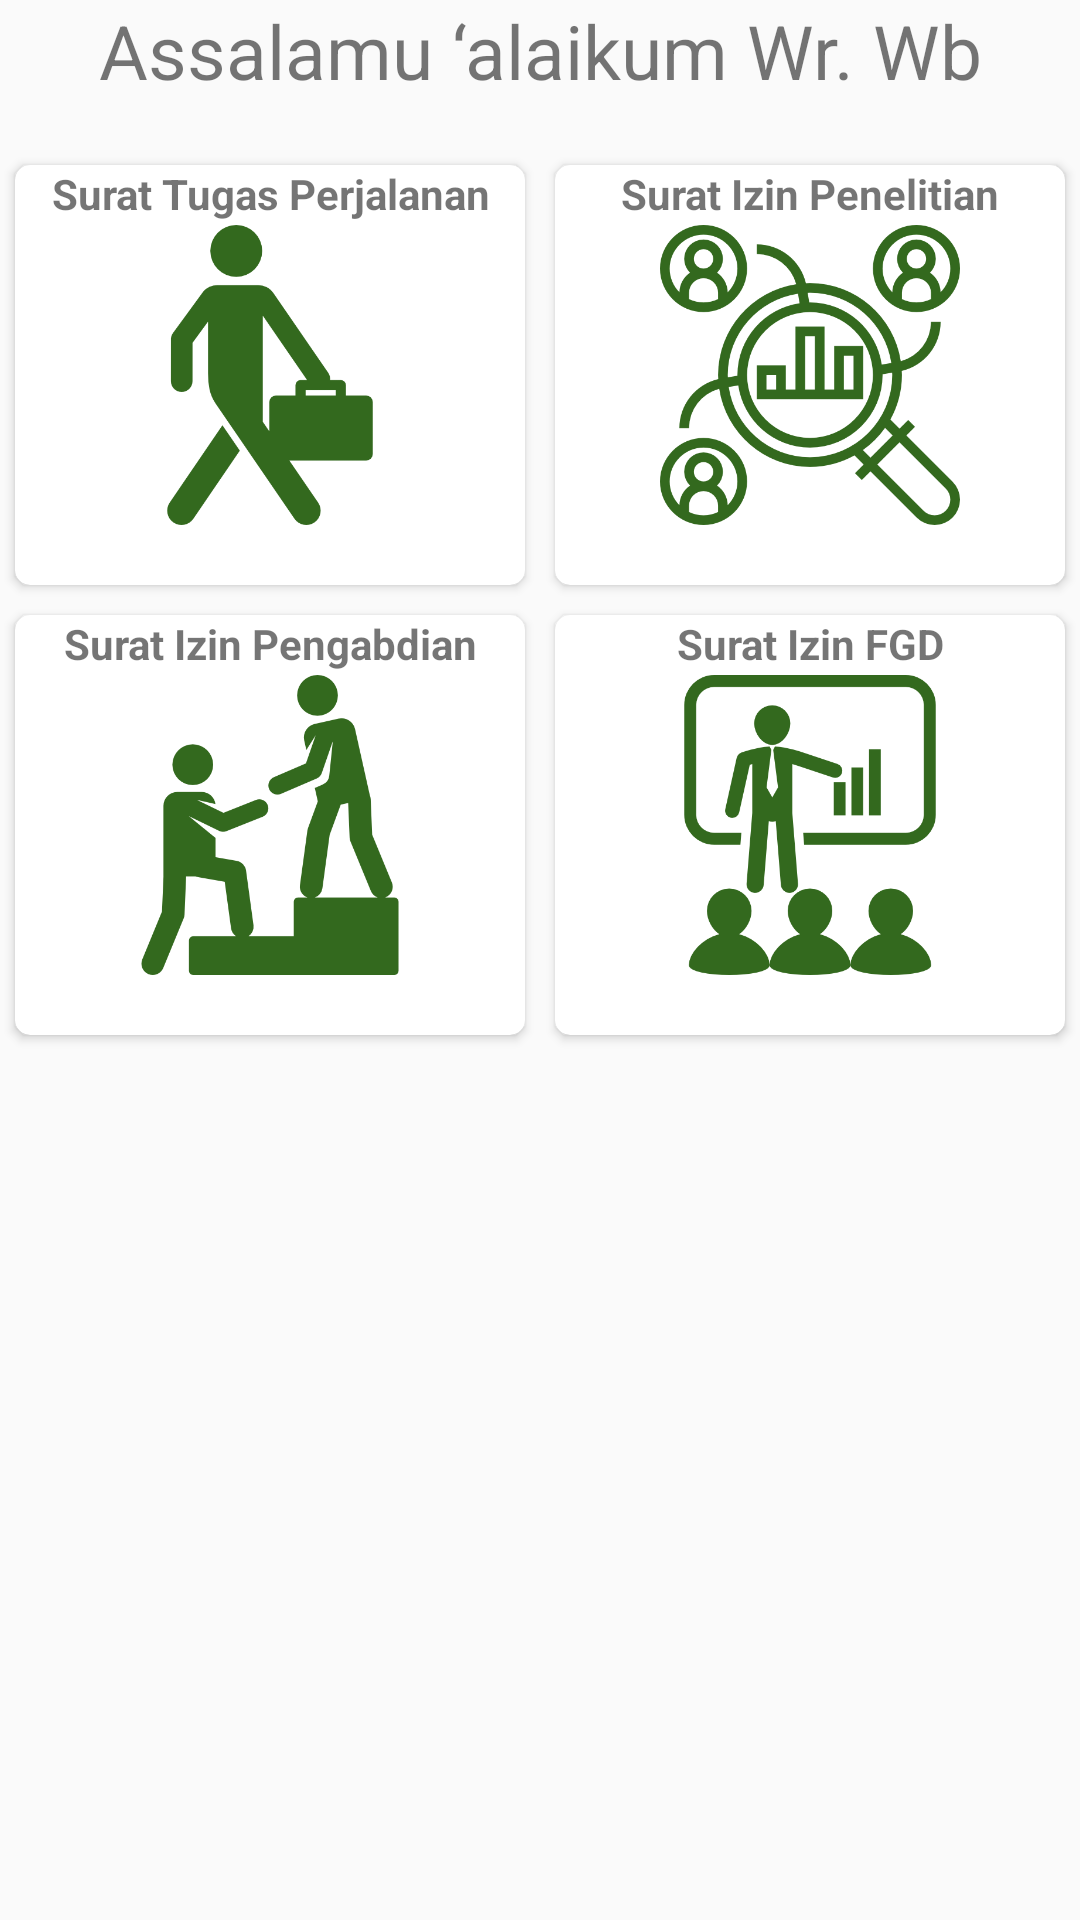

Produce the Android XML layout that renders to this screen, including the resource entries it uses.
<!-- AndroidManifest.xml: application theme AppTheme -->
<!-- res/layout/content_main.xml -->
<?xml version="1.0" encoding="utf-8"?>
<android.support.constraint.ConstraintLayout xmlns:android="http://schemas.android.com/apk/res/android"
    xmlns:app="http://schemas.android.com/apk/res-auto"
    xmlns:tools="http://schemas.android.com/tools"
    android:layout_width="match_parent"
    android:layout_height="match_parent"
    app:layout_behavior="@string/appbar_scrolling_view_behavior"
    tools:context=".Activity.MainActivity"
    tools:showIn="@layout/app_bar_main">
    <TextView
        android:layout_width="match_parent"
        android:layout_height="wrap_content"
        android:textAlignment="center"
        android:layout_marginTop="5dp"
        android:textSize="25dp"
        android:text="Assalamu ‘alaikum Wr. Wb"/>
    <RelativeLayout
        android:layout_width="match_parent"
        android:layout_height="wrap_content">
        <RelativeLayout
            android:layout_width="match_parent"
            android:layout_height="wrap_content"
            android:id="@+id/lyDinamic">
        </RelativeLayout>
    <LinearLayout
        android:layout_marginTop="50dp"
        android:layout_width="match_parent"
        android:orientation="vertical"
        android:layout_height="wrap_content">
        <LinearLayout
            android:layout_width="match_parent"
            android:orientation="horizontal"
            android:layout_height="wrap_content">
            <android.support.v7.widget.CardView
                android:layout_weight="1"
                app:cardCornerRadius="5dp"
                android:layout_margin="5dp"
                android:elevation="3dp"
                android:layout_width="match_parent"
                android:layout_height="wrap_content">
                <TextView
                    android:layout_width="match_parent"
                    android:textAlignment="center"
                    android:textStyle="bold"
                    android:layout_height="wrap_content"
                    android:text="Surat Tugas Perjalanan"/>
                <View
                    android:layout_marginLeft="3dp"
                    android:layout_width="match_parent"
                    android:layout_height="1dp"
                    android:layout_marginRight="3dp"></View>
                <Button
                    android:layout_marginLeft="5dp"
                    android:layout_marginRight="5dp"
                    android:layout_marginBottom="20dp"
                    android:layout_marginTop="20dp"
                    android:layout_width="100dp"
                    android:layout_gravity="center"
                    android:id="@+id/btnPenerjalanan"
                    android:background="@drawable/perjalanan"
                    android:layout_height="100dp"
                    android:backgroundTint="@color/colorPrimaryDark" />
            </android.support.v7.widget.CardView>
            <android.support.v7.widget.CardView
                android:layout_weight="1"
                app:cardCornerRadius="5dp"
                android:layout_margin="5dp"
                android:elevation="3dp"
                android:layout_width="match_parent"
                android:layout_height="wrap_content">
                <TextView

                    android:layout_width="match_parent"
                    android:textAlignment="center"
                    android:textStyle="bold"
                    android:layout_height="wrap_content"
                    android:text="Surat Izin Penelitian"/>
                <View
                    android:layout_marginLeft="3dp"
                    android:layout_width="match_parent"
                    android:layout_height="1dp"
                    android:layout_marginRight="3dp"></View>
                <Button
                    android:layout_marginLeft="5dp"
                    android:layout_marginRight="5dp"
                    android:layout_marginBottom="20dp"
                    android:layout_marginTop="20dp"
                    android:layout_width="100dp"
                    android:layout_gravity="center"
                    android:id="@+id/btnPenelitian"
                    android:background="@drawable/penelitian"
                    android:layout_height="100dp"
                    android:backgroundTint="@color/colorPrimaryDark"/>
            </android.support.v7.widget.CardView>

        </LinearLayout>
        <LinearLayout
            android:layout_width="match_parent"
            android:orientation="horizontal"
            android:layout_height="wrap_content">
            <android.support.v7.widget.CardView
                android:layout_weight="1"
                app:cardCornerRadius="5dp"
                android:layout_margin="5dp"
                android:elevation="3dp"
                android:layout_width="match_parent"
                android:layout_height="wrap_content">
                <TextView
                    android:layout_width="match_parent"
                    android:textAlignment="center"
                    android:textStyle="bold"
                    android:layout_height="wrap_content"
                    android:text="Surat Izin Pengabdian"/>
                <View
                    android:layout_marginLeft="3dp"
                    android:layout_width="match_parent"
                    android:layout_height="1dp"
                    android:layout_marginRight="3dp"></View>
                <Button
                    android:layout_marginLeft="5dp"
                    android:layout_marginRight="5dp"
                    android:layout_marginBottom="20dp"
                    android:layout_marginTop="20dp"
                    android:layout_width="100dp"
                    android:layout_gravity="center"
                    android:id="@+id/btnPengabdian"
                    android:background="@drawable/pengabdian"
                    android:layout_height="100dp"
                    android:backgroundTint="@color/colorPrimaryDark" />
            </android.support.v7.widget.CardView>
            <android.support.v7.widget.CardView
                android:layout_weight="1"
                app:cardCornerRadius="5dp"
                android:layout_margin="5dp"
                android:elevation="3dp"
                android:layout_width="match_parent"
                android:layout_height="wrap_content">
                <TextView

                    android:layout_width="match_parent"
                    android:textAlignment="center"
                    android:textStyle="bold"
                    android:layout_height="wrap_content"
                    android:text="Surat Izin FGD"/>
                <View
                    android:layout_marginLeft="3dp"
                    android:layout_width="match_parent"
                    android:layout_height="1dp"
                    android:layout_marginRight="3dp"></View>
                <Button
                    android:layout_marginLeft="5dp"
                    android:layout_marginRight="5dp"
                    android:layout_marginBottom="20dp"
                    android:layout_marginTop="20dp"
                    android:layout_width="100dp"
                    android:layout_gravity="center"
                    android:id="@+id/btnFgd"
                    android:background="@drawable/fgd"
                    android:layout_height="100dp"
                    android:backgroundTint="@color/colorPrimaryDark"/>
            </android.support.v7.widget.CardView>

        </LinearLayout>
    </LinearLayout>
    </RelativeLayout>
</android.support.constraint.ConstraintLayout>
<!-- res/layout/app_bar_main.xml (included above) -->
<?xml version="1.0" encoding="utf-8"?>
<android.support.design.widget.CoordinatorLayout xmlns:android="http://schemas.android.com/apk/res/android"
    xmlns:app="http://schemas.android.com/apk/res-auto"
    xmlns:tools="http://schemas.android.com/tools"
    android:layout_width="match_parent"
    android:layout_height="match_parent"
    tools:context=".Activity.MainActivity">

    <android.support.design.widget.AppBarLayout
        android:layout_width="match_parent"
        android:layout_height="wrap_content"
        android:theme="@style/AppTheme.AppBarOverlay">

        <android.support.v7.widget.Toolbar
            android:id="@+id/toolbar"
            android:layout_width="match_parent"
            android:layout_height="?attr/actionBarSize"
            android:background="?attr/colorPrimary"
            app:popupTheme="@style/AppTheme.PopupOverlay" />

    </android.support.design.widget.AppBarLayout>

    <include layout="@layout/content_main" />

    <android.support.design.widget.FloatingActionButton
        android:id="@+id/fab"
        android:visibility="invisible"
        android:layout_width="wrap_content"
        android:layout_height="wrap_content"
        android:layout_gravity="bottom|end"
        android:layout_margin="@dimen/fab_margin"
        app:srcCompat="@android:drawable/ic_dialog_email" />

</android.support.design.widget.CoordinatorLayout>
<!-- resources referenced by this layout -->
<resources>
  <color name="colorPrimaryDark">#33691E</color>
  <!-- drawable fgd: png bitmap (drawable, 13468 bytes) -->
  <!-- drawable penelitian: png bitmap (drawable, 25757 bytes) -->
  <!-- drawable pengabdian: png bitmap (drawable, 12691 bytes) -->
  <!-- drawable perjalanan: png bitmap (drawable, 7221 bytes) -->
  <style name="AppTheme.AppBarOverlay" parent="ThemeOverlay.AppCompat.Dark.ActionBar" />
  <style name="AppTheme.PopupOverlay" parent="ThemeOverlay.AppCompat.Light" />
  <style name="AppTheme" parent="Theme.AppCompat.Light.DarkActionBar">
          
          <item name="colorPrimary">@color/colorPrimaryDark</item>
          <item name="colorPrimaryDark">@color/colorPrimaryDark</item>
          <item name="colorAccent">@color/colorAccent</item>
      </style>
  <color name="colorAccent">#D81B60</color>
</resources>
